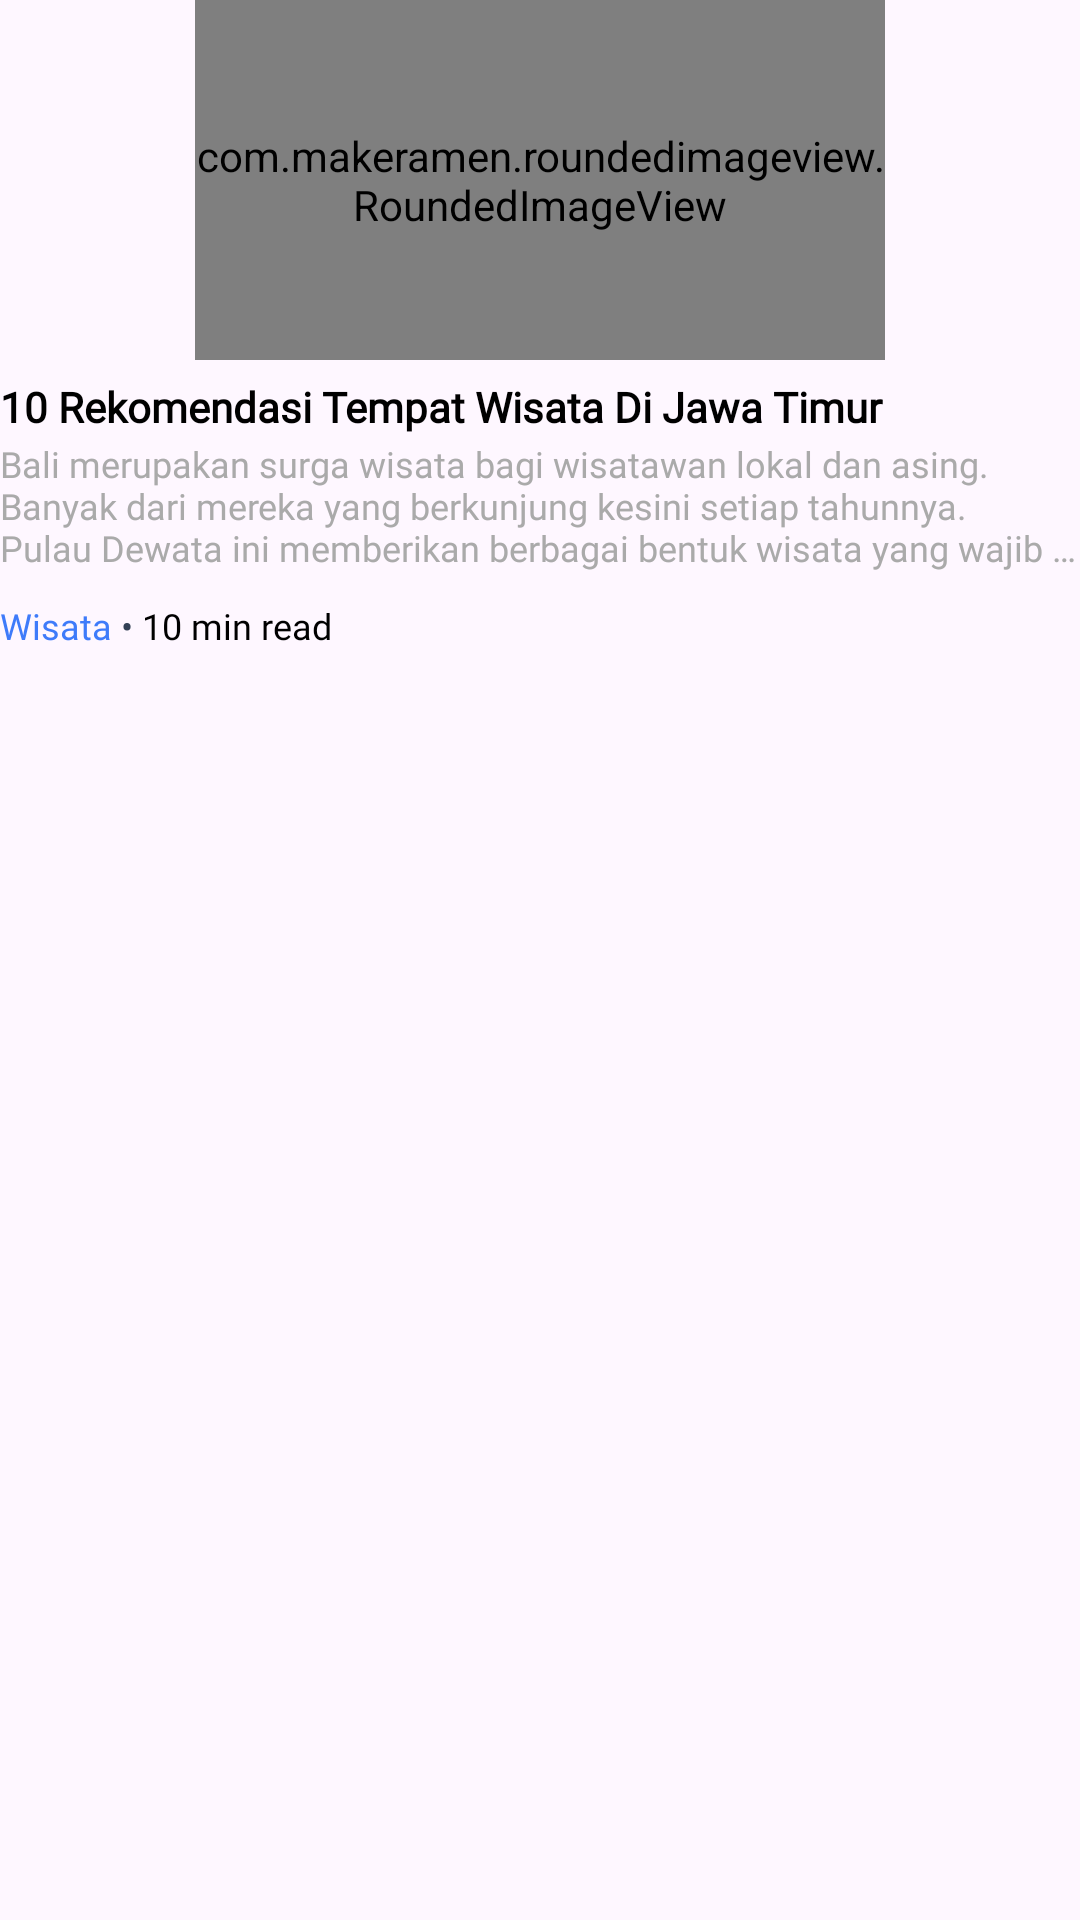

This screen was rendered from an Android layout file. Write that file and the resources it references.
<!-- AndroidManifest.xml: application theme Theme.Travelid -->
<!-- res/layout/article_rv_semua.xml -->
<?xml version="1.0" encoding="utf-8"?>
<androidx.constraintlayout.widget.ConstraintLayout xmlns:android="http://schemas.android.com/apk/res/android"
    android:layout_width="230dp"
    android:layout_height="wrap_content"
    android:layout_marginEnd="16dp"
    xmlns:app="http://schemas.android.com/apk/res-auto">

    <com.makeramen.roundedimageview.RoundedImageView
        android:id="@+id/img_atc_rv_semua"
        android:layout_width="230dp"
        android:layout_height="120dp"
        android:background="@drawable/border"
        android:scaleType="centerCrop"
        android:src="@drawable/img_test_article"
        app:layout_constraintEnd_toEndOf="parent"
        app:layout_constraintStart_toStartOf="parent"
        app:layout_constraintTop_toTopOf="parent"
        app:riv_corner_radius="8dp" />

    <TextView
        android:id="@+id/tv_atc_title"
        android:layout_width="match_parent"
        android:layout_height="wrap_content"
        android:layout_marginTop="8dp"
        android:fontFamily="@font/poppinsmedium"
        android:includeFontPadding="false"
        android:maxLines="2"
        android:text="10 Rekomendasi Tempat Wisata Di Jawa Timur"
        android:textColor="@color/black"
        android:textSize="14sp"
        android:textStyle="bold"
        app:layout_constraintEnd_toEndOf="parent"
        app:layout_constraintStart_toStartOf="parent"
        app:layout_constraintTop_toBottomOf="@id/img_atc_rv_semua" />

    <TextView
        android:id="@+id/tv_atc_description"
        android:layout_width="match_parent"
        android:layout_height="wrap_content"
        android:layout_marginTop="4dp"
        android:ellipsize="end"
        android:fontFamily="@font/poppinsregular"
        android:includeFontPadding="false"
        android:maxLines="3"
        android:text="Bali merupakan surga wisata bagi wisatawan lokal dan asing. Banyak dari mereka yang berkunjung kesini setiap tahunnya. Pulau Dewata ini memberikan berbagai bentuk wisata yang wajib dikunjungi orang-orang dari pantai"
        android:textColor="@color/darker_gray"
        android:textSize="12sp"
        app:layout_constraintEnd_toEndOf="parent"
        app:layout_constraintStart_toStartOf="parent"
        app:layout_constraintTop_toBottomOf="@id/tv_atc_title" />

    <LinearLayout
        android:layout_width="wrap_content"
        android:layout_height="wrap_content"
        app:layout_constraintStart_toStartOf="parent"
        app:layout_constraintTop_toBottomOf="@id/tv_atc_description"
        android:orientation="horizontal"
        android:layout_marginTop="12dp">

        <TextView
            android:id="@+id/tv_atc_category"
            android:layout_width="wrap_content"
            android:layout_height="wrap_content"
            android:text="Wisata"
            android:textSize="12sp"
            android:fontFamily="@font/poppinsmedium"
            android:textColor="@color/primary_blue"
            android:includeFontPadding="false"/>

        <TextView
            android:layout_width="wrap_content"
            android:layout_height="wrap_content"
            android:text=" • "
            android:textSize="12sp"
            android:fontFamily="@font/poppinsmedium"
            android:textColor="#334155"
            android:includeFontPadding="false"/>

        <TextView
            android:id="@+id/tv_atc_read_time"
            android:layout_width="wrap_content"
            android:layout_height="wrap_content"
            android:text="10 min read"
            android:textSize="12sp"
            android:fontFamily="@font/poppinsmedium"
            android:textColor="@color/black"
            android:includeFontPadding="false"/>

    </LinearLayout>

</androidx.constraintlayout.widget.ConstraintLayout>
<!-- resources referenced by this layout -->
<resources>
  <color name="black">#FF000000</color>
  <color name="darker_gray">#aaa</color>
  <color name="primary_blue">#3E7BFA</color>
  <!-- drawable border (drawable) -->
  <shape xmlns:android="http://schemas.android.com/apk/res/android">
      <solid android:color="@android:color/transparent" />
      <corners android:radius="8dp" />
      <stroke
          android:color="@android:color/darker_gray"
          android:width="1dp" />
  </shape>
  <!-- drawable img_test_article: png bitmap (drawable, 330286 bytes) -->
  <style name="Theme.Travelid" parent="Base.Theme.Travelid" />
  <style name="Base.Theme.Travelid" parent="Theme.Material3.Light.NoActionBar">
          <item name="android:forceDarkAllowed" tools:targetApi="q">false</item>
          <item name="colorPrimary">#3E7BFA</item>
          
          <item name="android:statusBarColor">@color/white</item>
          <item name="android:navigationBarColor">@color/white</item>
          <item name="switchStyle">@style/App.Switches</item>
  
          <item name="bottomSheetDialogTheme">@style/AppBottomSheetDialogTheme</item>
      </style>
  <color name="white">#FFFFFFFF</color>
  <style name="App.Switches" parent="Widget.Material3.CompoundButton.Switch">
          <item name="track">@drawable/track_selector</item>
          <item name="android:thumb">@drawable/thumb_selector</item>
      </style>
  <style name="AppBottomSheetDialogTheme" parent="Theme.Material3.Light.BottomSheetDialog">
          <item name="bottomSheetStyle">@style/CustomBottomSheetStyle</item>
      </style>
  <!-- drawable track_selector (drawable) -->
  <?xml version="1.0" encoding="utf-8"?>
  <layer-list xmlns:android="http://schemas.android.com/apk/res/android">
      <item>
          <shape android:shape="rectangle">
              <solid android:color="#ffffff" />
              <corners android:radius="56dp" />
              <size
                  android:width="24dp"
                  android:height="12dp" />
          </shape>
      </item>
  </layer-list>
  <!-- drawable thumb_selector (drawable) -->
  <?xml version="1.0" encoding="utf-8"?>
  <layer-list xmlns:android="http://schemas.android.com/apk/res/android">
      <item
          android:bottom="4dp"
          android:left="4dp"
          android:right="4dp"
          android:top="4dp">
          <shape android:shape="oval">
              <solid android:color="#FFFFFF" />
              <size
                  android:width="24dp"
                  android:height="24dp" />
          </shape>
      </item>
  </layer-list>
  <style name="CustomBottomSheetStyle" parent="Widget.Material3.BottomSheet.Modal">
          <item name="android:background">@drawable/bg_bottomsheet</item>
      </style>
  <!-- drawable bg_bottomsheet (drawable) -->
  <?xml version="1.0" encoding="utf-8"?>
  <shape android:shape="rectangle" xmlns:android="http://schemas.android.com/apk/res/android">
      <solid android:color="@color/white" />
      <corners
          android:topLeftRadius="20dp"
          android:topRightRadius="20dp" />
  </shape>
</resources>
